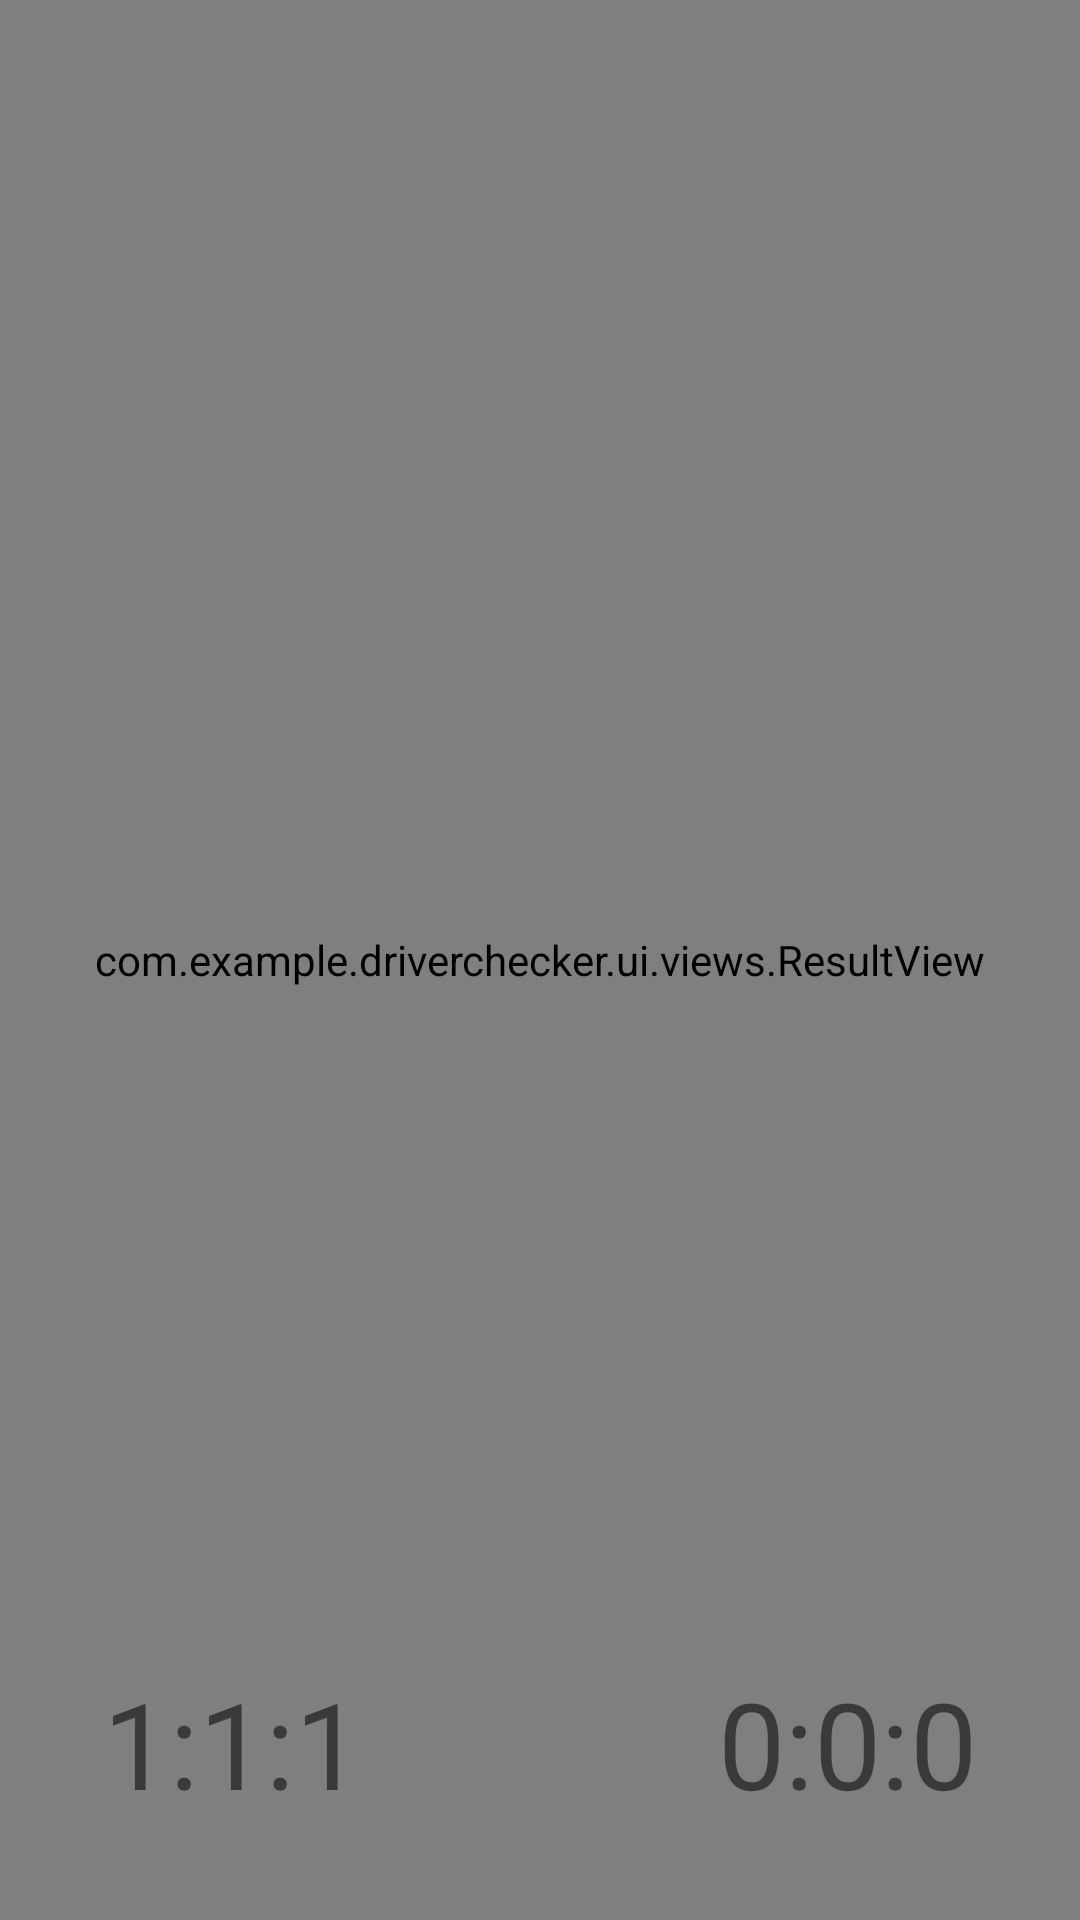

This screen was rendered from an Android layout file. Write that file and the resources it references.
<!-- AndroidManifest.xml: application theme Theme.DriverChecker -->
<!-- res/layout/fragment_camera.xml -->
<?xml version="1.0" encoding="utf-8"?>
<androidx.constraintlayout.widget.ConstraintLayout xmlns:android="http://schemas.android.com/apk/res/android"
    xmlns:app="http://schemas.android.com/apk/res-auto"
    xmlns:tools="http://schemas.android.com/tools"
    android:layout_width="match_parent"
    android:layout_height="match_parent"
    tools:context="com.example.driverchecker.MainActivity">





















































    <Button
        android:id="@+id/btnLive"
        android:layout_width="100dp"
        android:layout_height="60dp"
        android:elevation="10dp"
        android:text="Start Live"
        app:layout_constraintBottom_toBottomOf="parent"
        app:layout_constraintEnd_toEndOf="parent"
        app:layout_constraintHorizontal_bias="0.500"
        app:layout_constraintVertical_bias="0.950"
        app:layout_constraintTop_toTopOf="parent"
        app:layout_constraintStart_toStartOf="parent" />

    <TextView
        android:id="@+id/txtDriver"
        android:layout_width="wrap_content"
        android:layout_height="wrap_content"
        android:elevation="10dp"
        android:text="1:1:1"
        android:textAlignment="center"
        android:textSize="40sp"
        app:layout_constraintBaseline_toBaselineOf="@id/txtPassenger"
        app:layout_constraintBottom_toBottomOf="@id/btnLive"
        app:layout_constraintEnd_toEndOf="parent"
        app:layout_constraintHorizontal_bias="0.125"
        app:layout_constraintStart_toStartOf="parent"
        app:layout_constraintTop_toTopOf="@id/btnLive" />

    <TextView
        android:id="@+id/txtPassenger"
        android:layout_width="wrap_content"
        android:layout_height="wrap_content"
        android:textAlignment="center"
        android:textSize="40sp"
        android:text="0:0:0"
        android:elevation="10dp"
        app:layout_constraintEnd_toEndOf="parent"
        app:layout_constraintHorizontal_bias="0.875"
        app:layout_constraintStart_toStartOf="parent"
        app:layout_constraintTop_toTopOf="@id/btnLive"
        app:layout_constraintBottom_toBottomOf="@id/btnLive"
        />

    <androidx.recyclerview.widget.RecyclerView
        android:id="@+id/partials_view"
        android:layout_width="match_parent"
        android:layout_height="0dp"
        android:layout_weight="1"
        android:elevation="10dp"
        android:layout_marginBottom="30dp"
        tools:listitem="@layout/item_partial"
        app:layout_constraintBottom_toTopOf="@id/btnLive"
        app:layout_constraintTop_toTopOf="parent"
        app:layout_constraintStart_toStartOf="parent"
        app:layout_constraintEnd_toEndOf="parent"
        />













    <LinearLayout
        android:id="@+id/result_layout"
        android:layout_width="match_parent"
        android:layout_height="0dp"
        android:layout_weight="1"
        android:elevation="5dp"
        app:layout_constraintEnd_toEndOf="parent"
        app:layout_constraintStart_toStartOf="parent"
        app:layout_constraintBottom_toBottomOf="parent"
        app:layout_constraintTop_toTopOf="parent" >

        <com.example.driverchecker.ui.views.ResultView
            android:id="@+id/result_view"
            android:layout_width="match_parent"
            android:layout_height="match_parent"
            />

    </LinearLayout>


    <androidx.constraintlayout.widget.Guideline
        android:id="@+id/vertical_centerline"
        android:layout_width="wrap_content"
        android:layout_height="wrap_content"
        android:orientation="vertical"
        app:layout_constraintGuide_percent=".50" />

    <androidx.camera.view.PreviewView
        android:id="@+id/viewFinder"
        android:layout_width="match_parent"
        android:layout_height="match_parent"
        android:elevation="0dp"
        tools:layout_editor_absoluteX="16dp"
        tools:layout_editor_absoluteY="16dp" />

</androidx.constraintlayout.widget.ConstraintLayout>
<!-- res/layout/item_partial.xml (included above) -->
<?xml version="1.0" encoding="utf-8"?>
<LinearLayout xmlns:android="http://schemas.android.com/apk/res/android"
    android:layout_width="match_parent"
    android:layout_height="match_parent"
    android:layout_gravity="center"
    >

    <com.example.driverchecker.ui.views.RectView
        android:id="@+id/rect_item"
        android:layout_width="wrap_content"
        android:layout_height="wrap_content"
        android:layout_gravity="center"
        />

</LinearLayout>
<!-- resources referenced by this layout -->
<resources>
  <style name="Theme.DriverChecker" parent="Theme.MaterialComponents.DayNight.DarkActionBar">
          
          <item name="colorPrimary">@color/purple_500</item>
          <item name="colorPrimaryVariant">@color/purple_700</item>
          <item name="colorOnPrimary">@color/white</item>
          
          <item name="colorSecondary">@color/teal_200</item>
          <item name="colorSecondaryVariant">@color/teal_700</item>
          <item name="colorOnSecondary">@color/black</item>
          
          <item name="android:statusBarColor">?attr/colorPrimaryVariant</item>
          
      </style>
  <!-- not gathered from this repository: default colours our renderer supplied (Android Studio template values) -->
  <color name="purple_500">#FF6200EE</color>
  <color name="purple_700">#FF3700B3</color>
  <color name="teal_200">#FF03DAC5</color>
  <color name="teal_700">#FF018786</color>
  <color name="black">#FF000000</color>
  <color name="white">#FFFFFFFF</color>
</resources>
